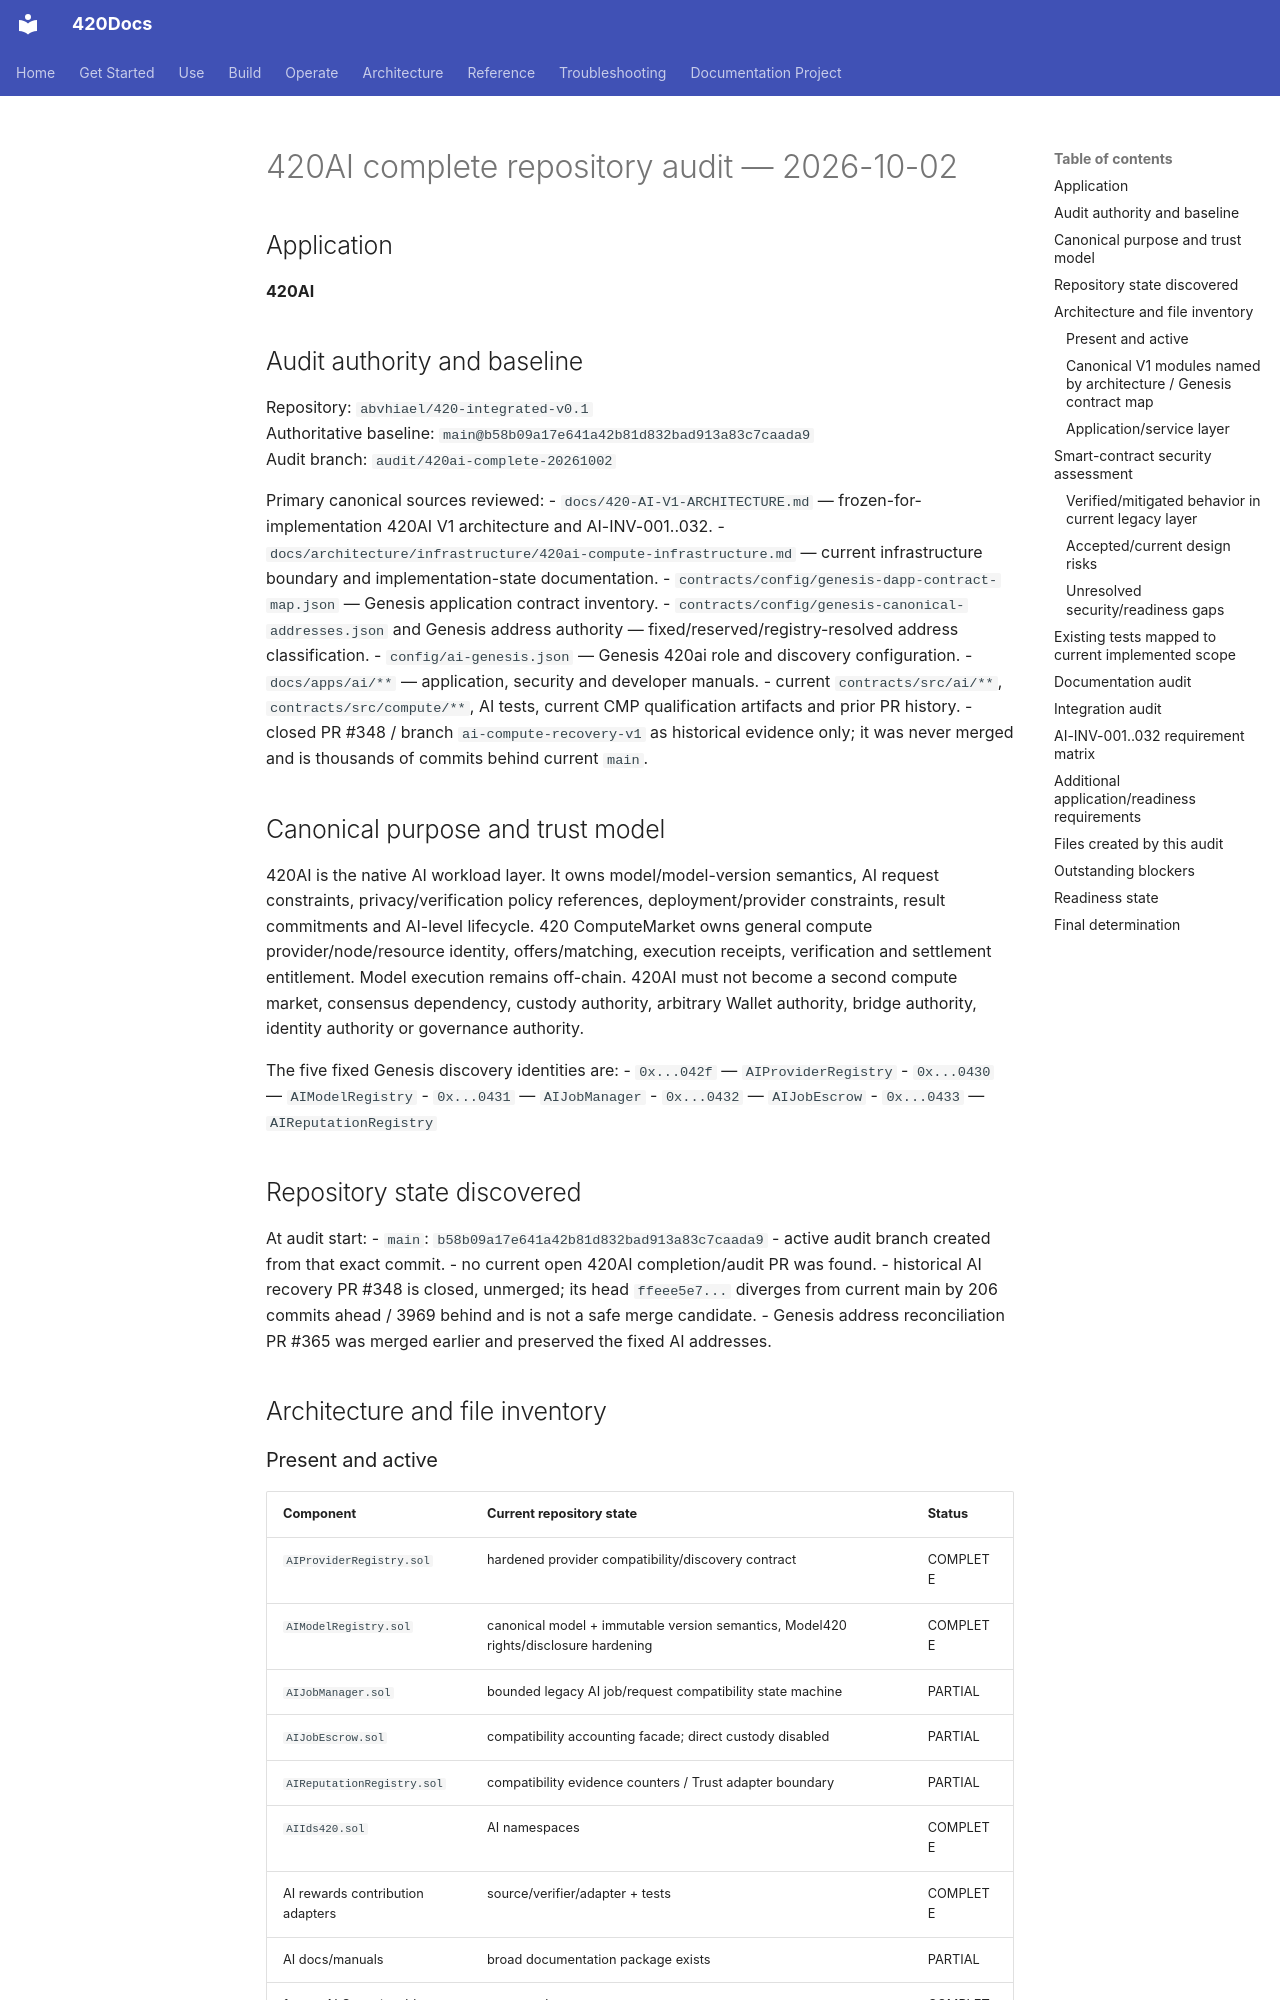

repository: abvhiael/420-integrated-v0.1 · page: audit/420AI-COMPLETE-AUDIT-20261002/index.html · generator: mkdocs

# 420AI complete repository audit — 2026-10-02

## Application
**420AI**

## Audit authority and baseline
Repository: `abvhiael/420-integrated-v0.1`  
Authoritative baseline: `main@b58b09a17e641a42b81d832bad913a83c7caada9`  
Audit branch: `audit/420ai-complete-20261002`

Primary canonical sources reviewed:
- `docs/420-AI-V1-ARCHITECTURE.md` — frozen-for-implementation 420AI V1 architecture and AI-INV-001..032.
- `docs/architecture/infrastructure/420ai-compute-infrastructure.md` — current infrastructure boundary and implementation-state documentation.
- `contracts/config/genesis-dapp-contract-map.json` — Genesis application contract inventory.
- `contracts/config/genesis-canonical-addresses.json` and Genesis address authority — fixed/reserved/registry-resolved address classification.
- `config/ai-genesis.json` — Genesis 420ai role and discovery configuration.
- `docs/apps/ai/**` — application, security and developer manuals.
- current `contracts/src/ai/**`, `contracts/src/compute/**`, AI tests, current CMP qualification artifacts and prior PR history.
- closed PR #348 / branch `ai-compute-recovery-v1` as historical evidence only; it was never merged and is thousands of commits behind current `main`.

## Canonical purpose and trust model
420AI is the native AI workload layer. It owns model/model-version semantics, AI request constraints, privacy/verification policy references, deployment/provider constraints, result commitments and AI-level lifecycle. 420 ComputeMarket owns general compute provider/node/resource identity, offers/matching, execution receipts, verification and settlement entitlement. Model execution remains off-chain. 420AI must not become a second compute market, consensus dependency, custody authority, arbitrary Wallet authority, bridge authority, identity authority or governance authority.

The five fixed Genesis discovery identities are:
- `0x...042f` — `AIProviderRegistry`
- `0x...0430` — `AIModelRegistry`
- `0x...0431` — `AIJobManager`
- `0x...0432` — `AIJobEscrow`
- `0x...0433` — `AIReputationRegistry`

## Repository state discovered
At audit start:
- `main`: `b58b09a17e641a42b81d832bad913a83c7caada9`
- active audit branch created from that exact commit.
- no current open 420AI completion/audit PR was found.
- historical AI recovery PR #348 is closed, unmerged; its head `ffeee5e7...` diverges from current main by 206 commits ahead / 3969 behind and is not a safe merge candidate.
- Genesis address reconciliation PR #365 was merged earlier and preserved the fixed AI addresses.

## Architecture and file inventory
